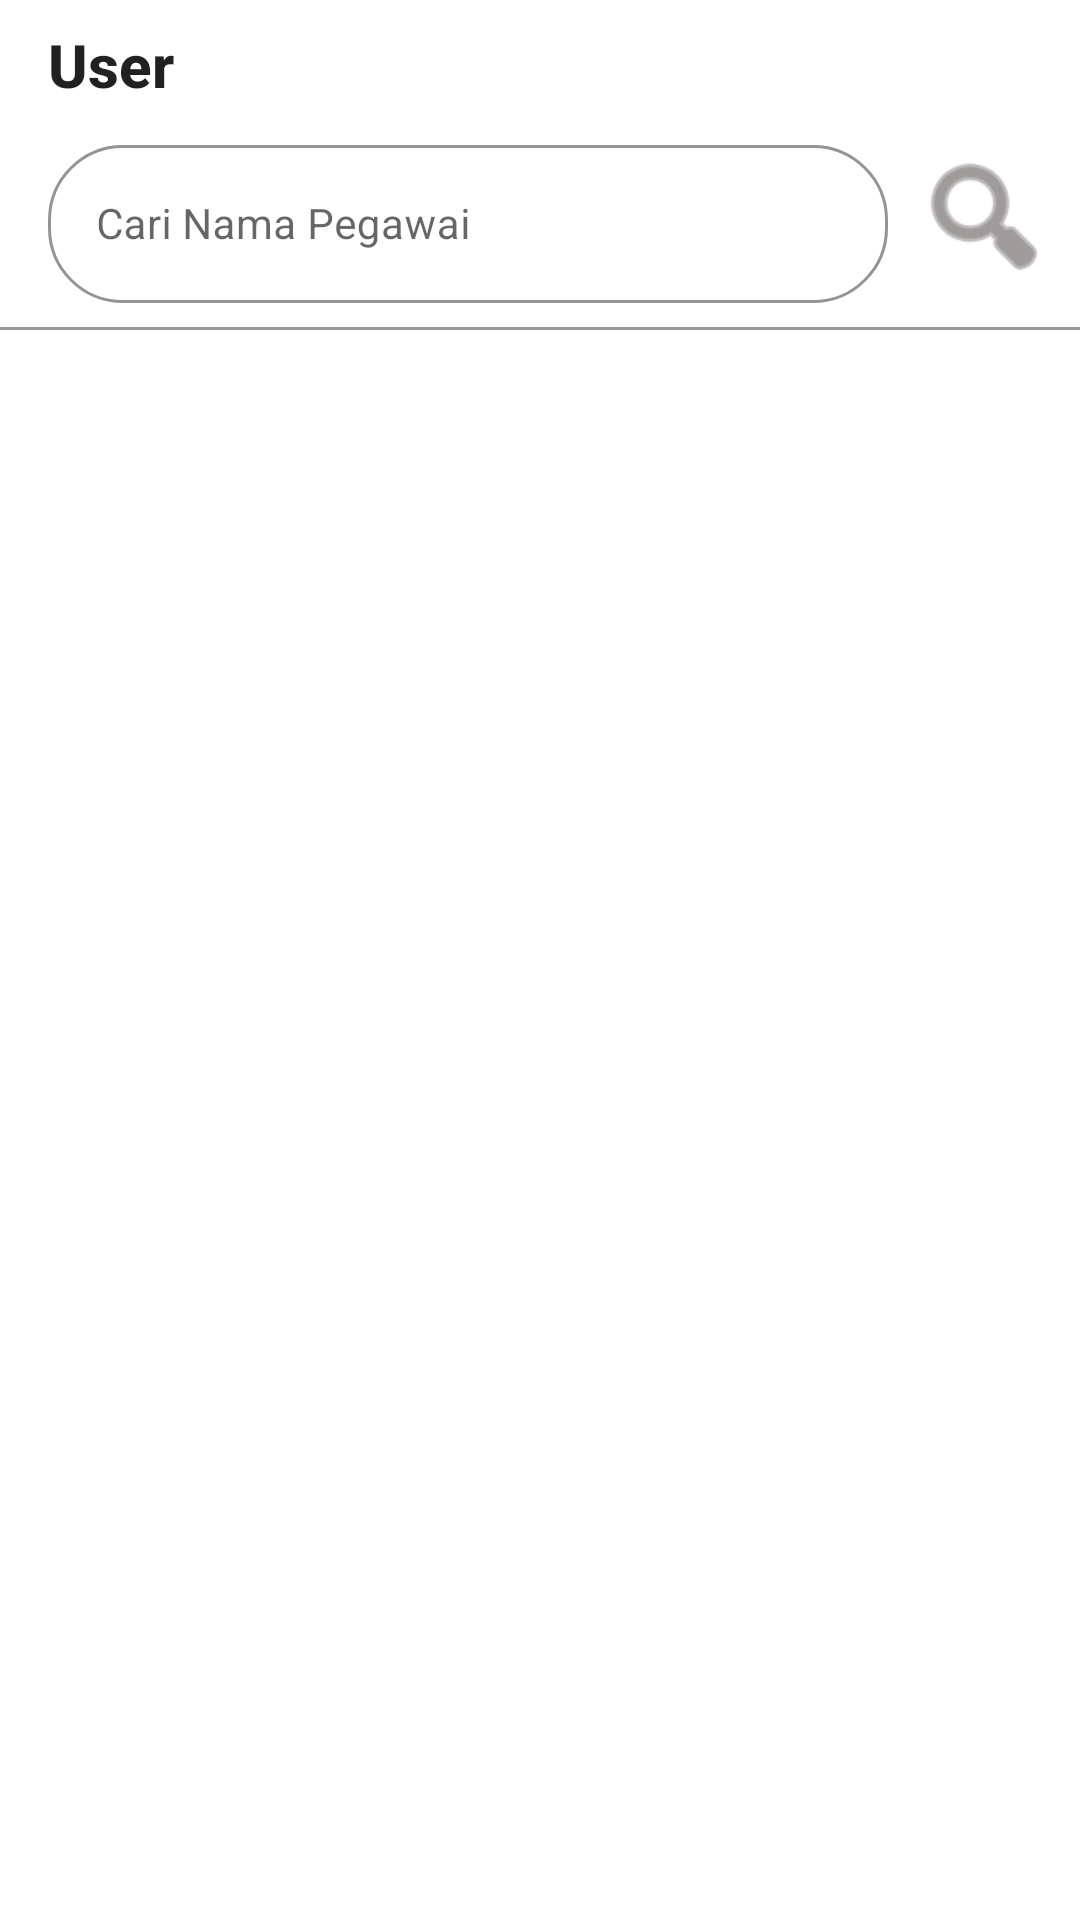

Layout XML and referenced resources for this Android screen:
<!-- AndroidManifest.xml: application theme Theme.Cuti_ta -->
<!-- res/layout/activity_user.xml -->
<?xml version="1.0" encoding="utf-8"?>
<androidx.constraintlayout.widget.ConstraintLayout xmlns:android="http://schemas.android.com/apk/res/android"
    android:layout_width="match_parent"
    android:layout_height="match_parent"
    xmlns:app="http://schemas.android.com/apk/res-auto"
    xmlns:tools="http://schemas.android.com/tools">

    <TextView
        android:id="@+id/tvJudul"
        style="@style/TextAppearance.AppCompat.Title"
        android:layout_width="wrap_content"
        android:layout_height="wrap_content"
        android:layout_marginStart="16dp"
        android:layout_marginTop="8dp"
        android:text="User"
        android:textSize="20sp"
        android:textStyle="bold"
        app:layout_constraintStart_toStartOf="parent"
        app:layout_constraintTop_toTopOf="parent" />

    <androidx.appcompat.widget.AppCompatButton
        android:id="@+id/btnSearchUser"
        android:layout_width="48dp"
        android:layout_height="48dp"
        android:layout_marginEnd="8dp"
        android:background="@android:drawable/ic_menu_search"
        android:backgroundTint="#605959"
        android:backgroundTintMode="src_in"
        app:layout_constraintBottom_toBottomOf="@+id/textInputLayout2"
        app:layout_constraintEnd_toEndOf="parent"
        app:layout_constraintTop_toTopOf="@+id/textInputLayout2"
        tools:ignore="SpeakableTextPresentCheck,TouchTargetSizeCheck" />

    <com.google.android.material.textfield.TextInputLayout
        android:id="@+id/textInputLayout2"
        style="@style/Widget.MaterialComponents.TextInputLayout.OutlinedBox"
        android:layout_width="0dp"
        android:layout_height="58dp"
        android:layout_marginStart="16dp"
        android:layout_marginTop="8dp"
        android:layout_marginEnd="8dp"
        app:boxCornerRadiusBottomEnd="25dp"
        app:boxCornerRadiusBottomStart="25dp"
        app:boxCornerRadiusTopEnd="25dp"
        app:boxCornerRadiusTopStart="25dp"
        app:boxStrokeColor="@color/purple_500"
        app:hintTextColor="@color/purple_500"
        app:endIconMode="clear_text"
        app:layout_constraintEnd_toStartOf="@+id/btnSearchUser"
        app:layout_constraintStart_toStartOf="parent"
        app:layout_constraintTop_toBottomOf="@id/tvJudul">

        <com.google.android.material.textfield.TextInputEditText
            android:id="@+id/textSearchUser"
            android:layout_width="match_parent"
            android:layout_height="wrap_content"
            android:hint="Cari Nama Pegawai"
            android:inputType="textShortMessage"
            android:textSize="14sp"
            tools:ignore="SpeakableTextPresentCheck" />
    </com.google.android.material.textfield.TextInputLayout>

    <View
        android:id="@+id/divider10"
        android:layout_width="match_parent"
        android:layout_height="1dp"
        android:layout_gravity="top"
        android:layout_marginTop="8dp"
        android:background="#9C9999"
        app:layout_constraintEnd_toEndOf="parent"
        app:layout_constraintStart_toStartOf="parent"
        app:layout_constraintTop_toBottomOf="@+id/textInputLayout2" />

    <androidx.core.widget.NestedScrollView
        android:layout_width="match_parent"
        android:layout_height="0dp"
        android:layout_margin="8dp"
        app:layout_constraintBottom_toBottomOf="parent"
        app:layout_constraintEnd_toEndOf="parent"
        app:layout_constraintStart_toStartOf="parent"
        app:layout_constraintTop_toBottomOf="@+id/divider10">

        <androidx.recyclerview.widget.RecyclerView
            android:id="@+id/rvUser"
            android:layout_width="match_parent"
            android:layout_height="match_parent" />
    </androidx.core.widget.NestedScrollView>

</androidx.constraintlayout.widget.ConstraintLayout>
<!-- resources referenced by this layout -->
<resources>
  <color name="purple_500">#16A3E3</color>
  <style name="Theme.Cuti_ta" parent="Theme.MaterialComponents.DayNight.DarkActionBar">
          
          <item name="colorPrimary">@color/teal_700</item>
          <item name="colorPrimaryVariant">@color/teal_200</item>
          <item name="colorOnPrimary">@color/white</item>
          
          <item name="colorSecondary">@color/purple_500</item>
          <item name="colorSecondaryVariant">@color/purple_700</item>
          <item name="colorOnSecondary">@color/black</item>
          
          <item name="android:statusBarColor" tools:targetApi="l">#074311</item>
          
      </style>
  <color name="teal_700">#018717</color>
  <color name="teal_200">#0BC324</color>
  <color name="white">#FFFFFFFF</color>
  <color name="purple_700">#1074C3</color>
  <color name="black">#FF000000</color>
</resources>
